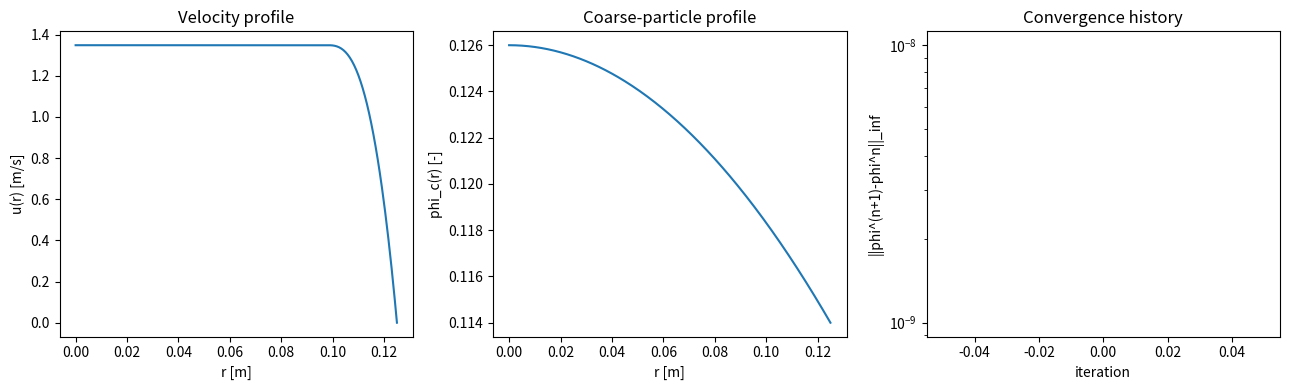

Source code (Python):
from __future__ import annotations

from dataclasses import dataclass
from typing import Dict, Any
import numpy as np
from scipy.optimize import root_scalar


@dataclass
class TruthParams:
    """
    Axisymmetric 2D truth-model (radial BVP form) for a fully developed,
    steady vertical pipe flow with shear-induced migration of coarse BCP
    particles in a fine Herschel-Bulkley matrix.

    This v1 implementation is the *base closure generator* for a_perp = 0.
    The unknowns are the radial axial velocity profile u(r) and the radial
    coarse-particle profile phi_c(r). The solver alternates between:
      1) momentum solve for u(r) at fixed phi_c(r)
      2) pseudo-time relaxation of phi_c(r) at fixed u(r)

    The outputs are the 1.5D closure quantities:
      - phi_bar   : mean coarse-particle fraction
      - beta_eq   : segregation amplitude (projection on Psi = 1 - 2 r^2/R^2)
      - tau_w     : wall shear stress
      - r_p       : plug radius

    Notes
    -----
    - The constitutive model is regularized Herschel-Bulkley.
    - Gravity is not solved as an absolute-pressure problem here; instead,
      a dynamic pressure gradient G = -dp_dyn/dz is adjusted so that the
      imposed bulk velocity is satisfied.
    - The migration model follows a Phillips-type diffusive-flux form.
    - This code is intended as a robust base generator for closure tables,
      not as a final certification-grade solver.
    """

    # Geometry / mesh
    R: float = 0.125
    Nr: int = 301

    # Mixture composition inputs
    phi_tot: float = 0.28          # total solids fraction (fine + coarse)
    phi_c_bulk_target: float = 0.12  # target bulk coarse fraction

    # Densities
    rho_l: float = 1030.0
    rho_c: float = 2700.0
    rho_fstar: float = 1600.0

    # Environment
    T: float = 2.0                 # degC
    P: float = 55e6                # Pa
    d_p: float = 80e-6             # representative coarse BCP size [m]

    # HB base matrix parameters (at reference composition)
    tau_y_m0: float = 8.0          # Pa
    K_m0: float = 0.35             # Pa.s^n
    n_m0: float = 0.60
    T_ref: float = 20.0

    # Composition sensitivity for the fine matrix
    a_tau_f: float = 7.0
    a_K_f: float = 4.0
    a_n_f: float = 0.14
    b_tau_T: float = 0.05
    b_K_T: float = 0.03

    # Coarse-particle amplification of matrix rheology
    y1: float = 2.5
    y2: float = 10.0
    k1: float = 1.5
    k2: float = 4.0
    n1: float = 0.12

    # Migration coefficients
    k_c: float = 0.41
    k_mu: float = 0.62
    k_phi: float = 0.20

    # Regularization and numerics
    eps_reg: float = 1e-6
    pseudo_dt: float = 1e-4
    pseudo_diff: float = 2e-9      # extra numerical diffusion for phi_c
    max_iter: int = 4000
    tol: float = 1e-8
    under_relax_phi: float = 0.65

    # Search range for dynamic pressure gradient G [Pa/m]
    G_min: float = 1e1
    G_max: float = 1e7

    def __post_init__(self):
        if self.Nr < 11:
            raise ValueError("Nr must be >= 11")
        if not (0.0 < self.phi_c_bulk_target < self.phi_tot):
            raise ValueError("phi_c_bulk_target must lie in (0, phi_tot)")
        self.r = np.linspace(0.0, self.R, self.Nr)
        self.dr = self.r[1] - self.r[0]


def chi_y(phi_c: np.ndarray, prm: TruthParams) -> np.ndarray:
    return 1.0 + prm.y1 * phi_c + prm.y2 * phi_c**2


def chi_K(phi_c: np.ndarray, prm: TruthParams) -> np.ndarray:
    return 1.0 + prm.k1 * phi_c + prm.k2 * phi_c**2


def chi_n(phi_c: np.ndarray, prm: TruthParams) -> np.ndarray:
    return prm.n1 * phi_c


def phi_f(phi_c: np.ndarray, prm: TruthParams) -> np.ndarray:
    return np.clip(prm.phi_tot - phi_c, 0.0, prm.phi_tot)


def hb_params(phi_c: np.ndarray, prm: TruthParams):
    pf = phi_f(phi_c, prm)
    tau_y_m = prm.tau_y_m0 * np.exp(prm.a_tau_f * pf + prm.b_tau_T * (prm.T_ref - prm.T))
    K_m = prm.K_m0 * np.exp(prm.a_K_f * pf + prm.b_K_T * (prm.T_ref - prm.T))
    n_m = np.clip(prm.n_m0 - prm.a_n_f * pf, 0.20, 0.95)

    tau_y = tau_y_m * chi_y(phi_c, prm)
    K = K_m * chi_K(phi_c, prm)
    n = np.clip(n_m - chi_n(phi_c, prm), 0.20, 0.95)
    return tau_y, K, n


def mixture_density(phi_c: np.ndarray, prm: TruthParams) -> np.ndarray:
    pf = phi_f(phi_c, prm)
    return ((1.0 - prm.phi_tot) * prm.rho_l
            + pf * prm.rho_fstar
            + phi_c * prm.rho_c)


def regularized_shear_rate(du_dr: np.ndarray, prm: TruthParams) -> np.ndarray:
    return np.sqrt(du_dr * du_dr + prm.eps_reg**2)


def mu_eff_from_profile(du_dr: np.ndarray, phi_c: np.ndarray, prm: TruthParams) -> np.ndarray:
    gdot = regularized_shear_rate(du_dr, prm)
    tau_y, K, n = hb_params(phi_c, prm)
    mu = tau_y / gdot + K * np.power(gdot, n - 1.0)
    return np.clip(mu, 1e-6, 1e9)


def integrate_tau_from_G(G: float, r: np.ndarray) -> np.ndarray:
    """
    For fully developed axisymmetric flow with dynamic gradient G = -dp_dyn/dz,
    the radial shear stress satisfies d(r tau)/dr = r G, so tau = G r / 2.
    This exact form is used for the base generator.
    """
    return 0.5 * G * r


def reconstruct_velocity_from_tau(tau: np.ndarray, phi_c: np.ndarray, prm: TruthParams) -> np.ndarray:
    r = prm.r
    dr = prm.dr
    tau_y, K, n = hb_params(phi_c, prm)

    gdot = np.zeros_like(r)
    yielded = np.abs(tau) > tau_y
    gdot[yielded] = np.power(
        (np.abs(tau[yielded]) - tau_y[yielded]) / np.maximum(K[yielded], 1e-14),
        1.0 / np.maximum(n[yielded], 1e-14),
    )

    # du/dr is negative in upward flow when tau>0
    u = np.zeros_like(r)
    u[-1] = 0.0  # no-slip at the wall
    for j in range(len(r) - 2, -1, -1):
        u[j] = u[j + 1] + 0.5 * (gdot[j + 1] + gdot[j]) * dr
    return u


def bulk_velocity(u: np.ndarray, prm: TruthParams) -> float:
    return 2.0 / prm.R**2 * np.trapezoid(u * prm.r, prm.r)


def solve_velocity_given_phi(phi_c: np.ndarray, U_bulk_target: float, prm: TruthParams):
    def residual(G):
        tau = integrate_tau_from_G(G, prm.r)
        u = reconstruct_velocity_from_tau(tau, phi_c, prm)
        return bulk_velocity(u, prm) - U_bulk_target

    fmin = residual(prm.G_min)
    fmax = residual(prm.G_max)
    if fmin * fmax > 0.0:
        # bracket expansion
        Gmin, Gmax = prm.G_min, prm.G_max
        for _ in range(20):
            Gmin *= 0.5
            Gmax *= 2.0
            fmin = residual(Gmin)
            fmax = residual(Gmax)
            if fmin * fmax <= 0.0:
                break
        else:
            raise RuntimeError("Could not bracket pressure gradient G for target bulk velocity")
    else:
        Gmin, Gmax = prm.G_min, prm.G_max

    sol = root_scalar(residual, bracket=[Gmin, Gmax], method="bisect", xtol=1e-8, rtol=1e-8)
    if not sol.converged:
        raise RuntimeError("root_scalar did not converge for G")

    G_star = sol.root
    tau = integrate_tau_from_G(G_star, prm.r)
    u = reconstruct_velocity_from_tau(tau, phi_c, prm)
    Ub = bulk_velocity(u, prm)
    return G_star, u, tau, Ub


def migration_flux(phi_c: np.ndarray, u: np.ndarray, prm: TruthParams) -> np.ndarray:
    r, dr = prm.r, prm.dr
    du_dr = np.gradient(u, dr, edge_order=2)
    gdot = regularized_shear_rate(du_dr, prm)
    mu = mu_eff_from_profile(du_dr, phi_c, prm)

    dgdot_dr = np.gradient(gdot, dr, edge_order=2)
    dlnmu_dr = np.gradient(np.log(np.maximum(mu, 1e-20)), dr, edge_order=2)
    dphi_dr = np.gradient(phi_c, dr, edge_order=2)

    J_coll = -prm.k_c * prm.d_p**2 * phi_c**2 * dgdot_dr
    J_mu = -prm.k_mu * prm.d_p**2 * phi_c**2 * gdot * dlnmu_dr
    J_phi = -prm.k_phi * prm.d_p**2 * phi_c * gdot * dphi_dr

    J = J_coll + J_mu + J_phi

    # symmetry at center and no-flux at wall
    J[0] = 0.0
    J[-1] = 0.0
    return J


def enforce_bulk_coarse_fraction(phi_c: np.ndarray, prm: TruthParams) -> np.ndarray:
    target = prm.phi_c_bulk_target
    current = 2.0 / prm.R**2 * np.trapezoid(phi_c * prm.r, prm.r)
    corrected = phi_c + (target - current)
    corrected = np.clip(corrected, 0.0, prm.phi_tot)

    # one more conservative correction after clipping
    current2 = 2.0 / prm.R**2 * np.trapezoid(corrected * prm.r, prm.r)
    corrected = np.clip(corrected + (target - current2), 0.0, prm.phi_tot)
    return corrected


def update_phi_pseudotime(phi_c: np.ndarray, u: np.ndarray, prm: TruthParams) -> np.ndarray:
    r, dr = prm.r, prm.dr
    J = migration_flux(phi_c, u, prm)

    rJ = r * J
    drJ_dr = np.gradient(rJ, dr, edge_order=2)
    divJ = np.zeros_like(phi_c)
    divJ[1:] = drJ_dr[1:] / np.maximum(r[1:], 1e-20)
    # regular center limit
    divJ[0] = 2.0 * (J[1] - J[0]) / dr

    # light radial numerical diffusion for robustness
    dphi_dr = np.gradient(phi_c, dr, edge_order=2)
    rdphi = r * dphi_dr
    drdphi_dr = np.gradient(rdphi, dr, edge_order=2)
    lap_axi = np.zeros_like(phi_c)
    lap_axi[1:] = drdphi_dr[1:] / np.maximum(r[1:], 1e-20)
    lap_axi[0] = 2.0 * (dphi_dr[1] - dphi_dr[0]) / dr

    phi_trial = phi_c - prm.pseudo_dt * divJ + prm.pseudo_dt * prm.pseudo_diff * lap_axi
    phi_trial = np.clip(phi_trial, 0.0, prm.phi_tot)
    phi_trial = enforce_bulk_coarse_fraction(phi_trial, prm)

    phi_new = prm.under_relax_phi * phi_trial + (1.0 - prm.under_relax_phi) * phi_c
    return np.clip(phi_new, 0.0, prm.phi_tot)


def extract_closures(phi_c: np.ndarray, u: np.ndarray, tau: np.ndarray, prm: TruthParams) -> Dict[str, Any]:
    r = prm.r
    phi_bar = 2.0 / prm.R**2 * np.trapezoid(phi_c * r, r)

    Psi = 1.0 - 2.0 * (r / prm.R) ** 2
    beta_eq = (6.0 / prm.R**2) * np.trapezoid((phi_c - phi_bar) * Psi * r, r)

    du_dr = np.gradient(u, prm.dr, edge_order=2)
    mu = mu_eff_from_profile(du_dr, phi_c, prm)
    tau_num = mu * du_dr
    tau_w = abs(tau_num[-1])

    tau_y, _, _ = hb_params(phi_c, prm)
    yielded = np.abs(tau) > tau_y
    if np.all(yielded):
        r_p = 0.0
    else:
        r_p = r[np.where(~yielded)[0][-1]]

    return {
        "phi_bar": float(phi_bar),
        "beta_eq": float(beta_eq),
        "tau_w": float(tau_w),
        "r_p": float(r_p),
        "phi_center": float(phi_c[0]),
        "phi_wall": float(phi_c[-1]),
        "u_center": float(u[0]),
        "u_wall": float(u[-1]),
        "yielded_fraction": float(np.mean(yielded.astype(float))),
    }


def solve_truth_case(U_bulk_target: float, prm: TruthParams) -> Dict[str, Any]:
    """
    Main base-truth solve.

    Parameters
    ----------
    U_bulk_target : float
        Target bulk axial velocity [m/s].
    prm : TruthParams
        Solver / material parameters.

    Returns
    -------
    dict
        Contains closures and full radial profiles.
    """
    # initialize around the target bulk coarse loading with a weak center bias
    rr = prm.r / prm.R
    phi_c = prm.phi_c_bulk_target * (1.0 + 0.05 * (1.0 - 2.0 * rr**2))
    phi_c = np.clip(phi_c, 0.0, prm.phi_tot)
    phi_c = enforce_bulk_coarse_fraction(phi_c, prm)

    last_err = np.inf
    history = []

    for it in range(prm.max_iter):
        G, u, tau, Ub = solve_velocity_given_phi(phi_c, U_bulk_target, prm)
        phi_new = update_phi_pseudotime(phi_c, u, prm)
        err = np.linalg.norm(phi_new - phi_c, ord=np.inf)
        history.append(err)
        phi_c = phi_new

        if err < prm.tol:
            break
        if err > 10.0 * last_err and it > 10:
            # defensive dt reduction if pseudo-time becomes too aggressive
            prm.pseudo_dt *= 0.5
        last_err = err
    else:
        raise RuntimeError("Truth-case iteration did not converge within max_iter")

    closures = extract_closures(phi_c, u, tau, prm)
    closures.update({
        "G": float(G),
        "U_bulk": float(Ub),
        "r": prm.r.copy(),
        "u_profile": u.copy(),
        "phi_profile": phi_c.copy(),
        "tau_profile": tau.copy(),
        "iter_history": np.array(history),
        "params": prm,
    })
    return closures


def demo_case():
    prm = TruthParams(
        max_iter=10000,         # 最大ループ回数を4000から10000に増やす
        tol=1e-5,               # 許容誤差を少し現実的なラインに緩める
        under_relax_phi=0.2,    # 1回の計算での変化量を抑え、振動を防ぐ
        pseudo_dt=5e-5          # 擬似時間の進み方を小さくして慎重に計算する
    )
    out = solve_truth_case(U_bulk_target=1.20, prm=prm)

    print("Axisymmetric truth-model v1 complete")
    print(f"bulk coarse fraction phi_bar: {out['phi_bar']:.6f}")
    print(f"segregation amplitude beta_eq: {out['beta_eq']:.6f}")
    print(f"wall shear stress tau_w: {out['tau_w']:.3f} Pa")
    print(f"plug radius r_p: {out['r_p']:.6f} m")
    print(f"center coarse fraction: {out['phi_center']:.6f}")
    print(f"wall coarse fraction: {out['phi_wall']:.6f}")
    print(f"required dynamic gradient G: {out['G']:.3f} Pa/m")

    try:
        import matplotlib
        matplotlib.use('Agg')
        import matplotlib.pyplot as plt
        fig, axs = plt.subplots(1, 3, figsize=(13, 4))
        axs[0].plot(out['r'], out['u_profile'])
        axs[0].set_xlabel('r [m]')
        axs[0].set_ylabel('u(r) [m/s]')
        axs[0].set_title('Velocity profile')

        axs[1].plot(out['r'], out['phi_profile'])
        axs[1].set_xlabel('r [m]')
        axs[1].set_ylabel('phi_c(r) [-]')
        axs[1].set_title('Coarse-particle profile')

        axs[2].semilogy(out['iter_history'])
        axs[2].set_xlabel('iteration')
        axs[2].set_ylabel('||phi^(n+1)-phi^n||_inf')
        axs[2].set_title('Convergence history')
        plt.tight_layout()
        plt.savefig('axisym_truth_generator_v1_demo.png', dpi=160)
        print('saved demo plot: axisym_truth_generator_v1_demo.png')
    except Exception:
        pass


if __name__ == "__main__":
    demo_case()
